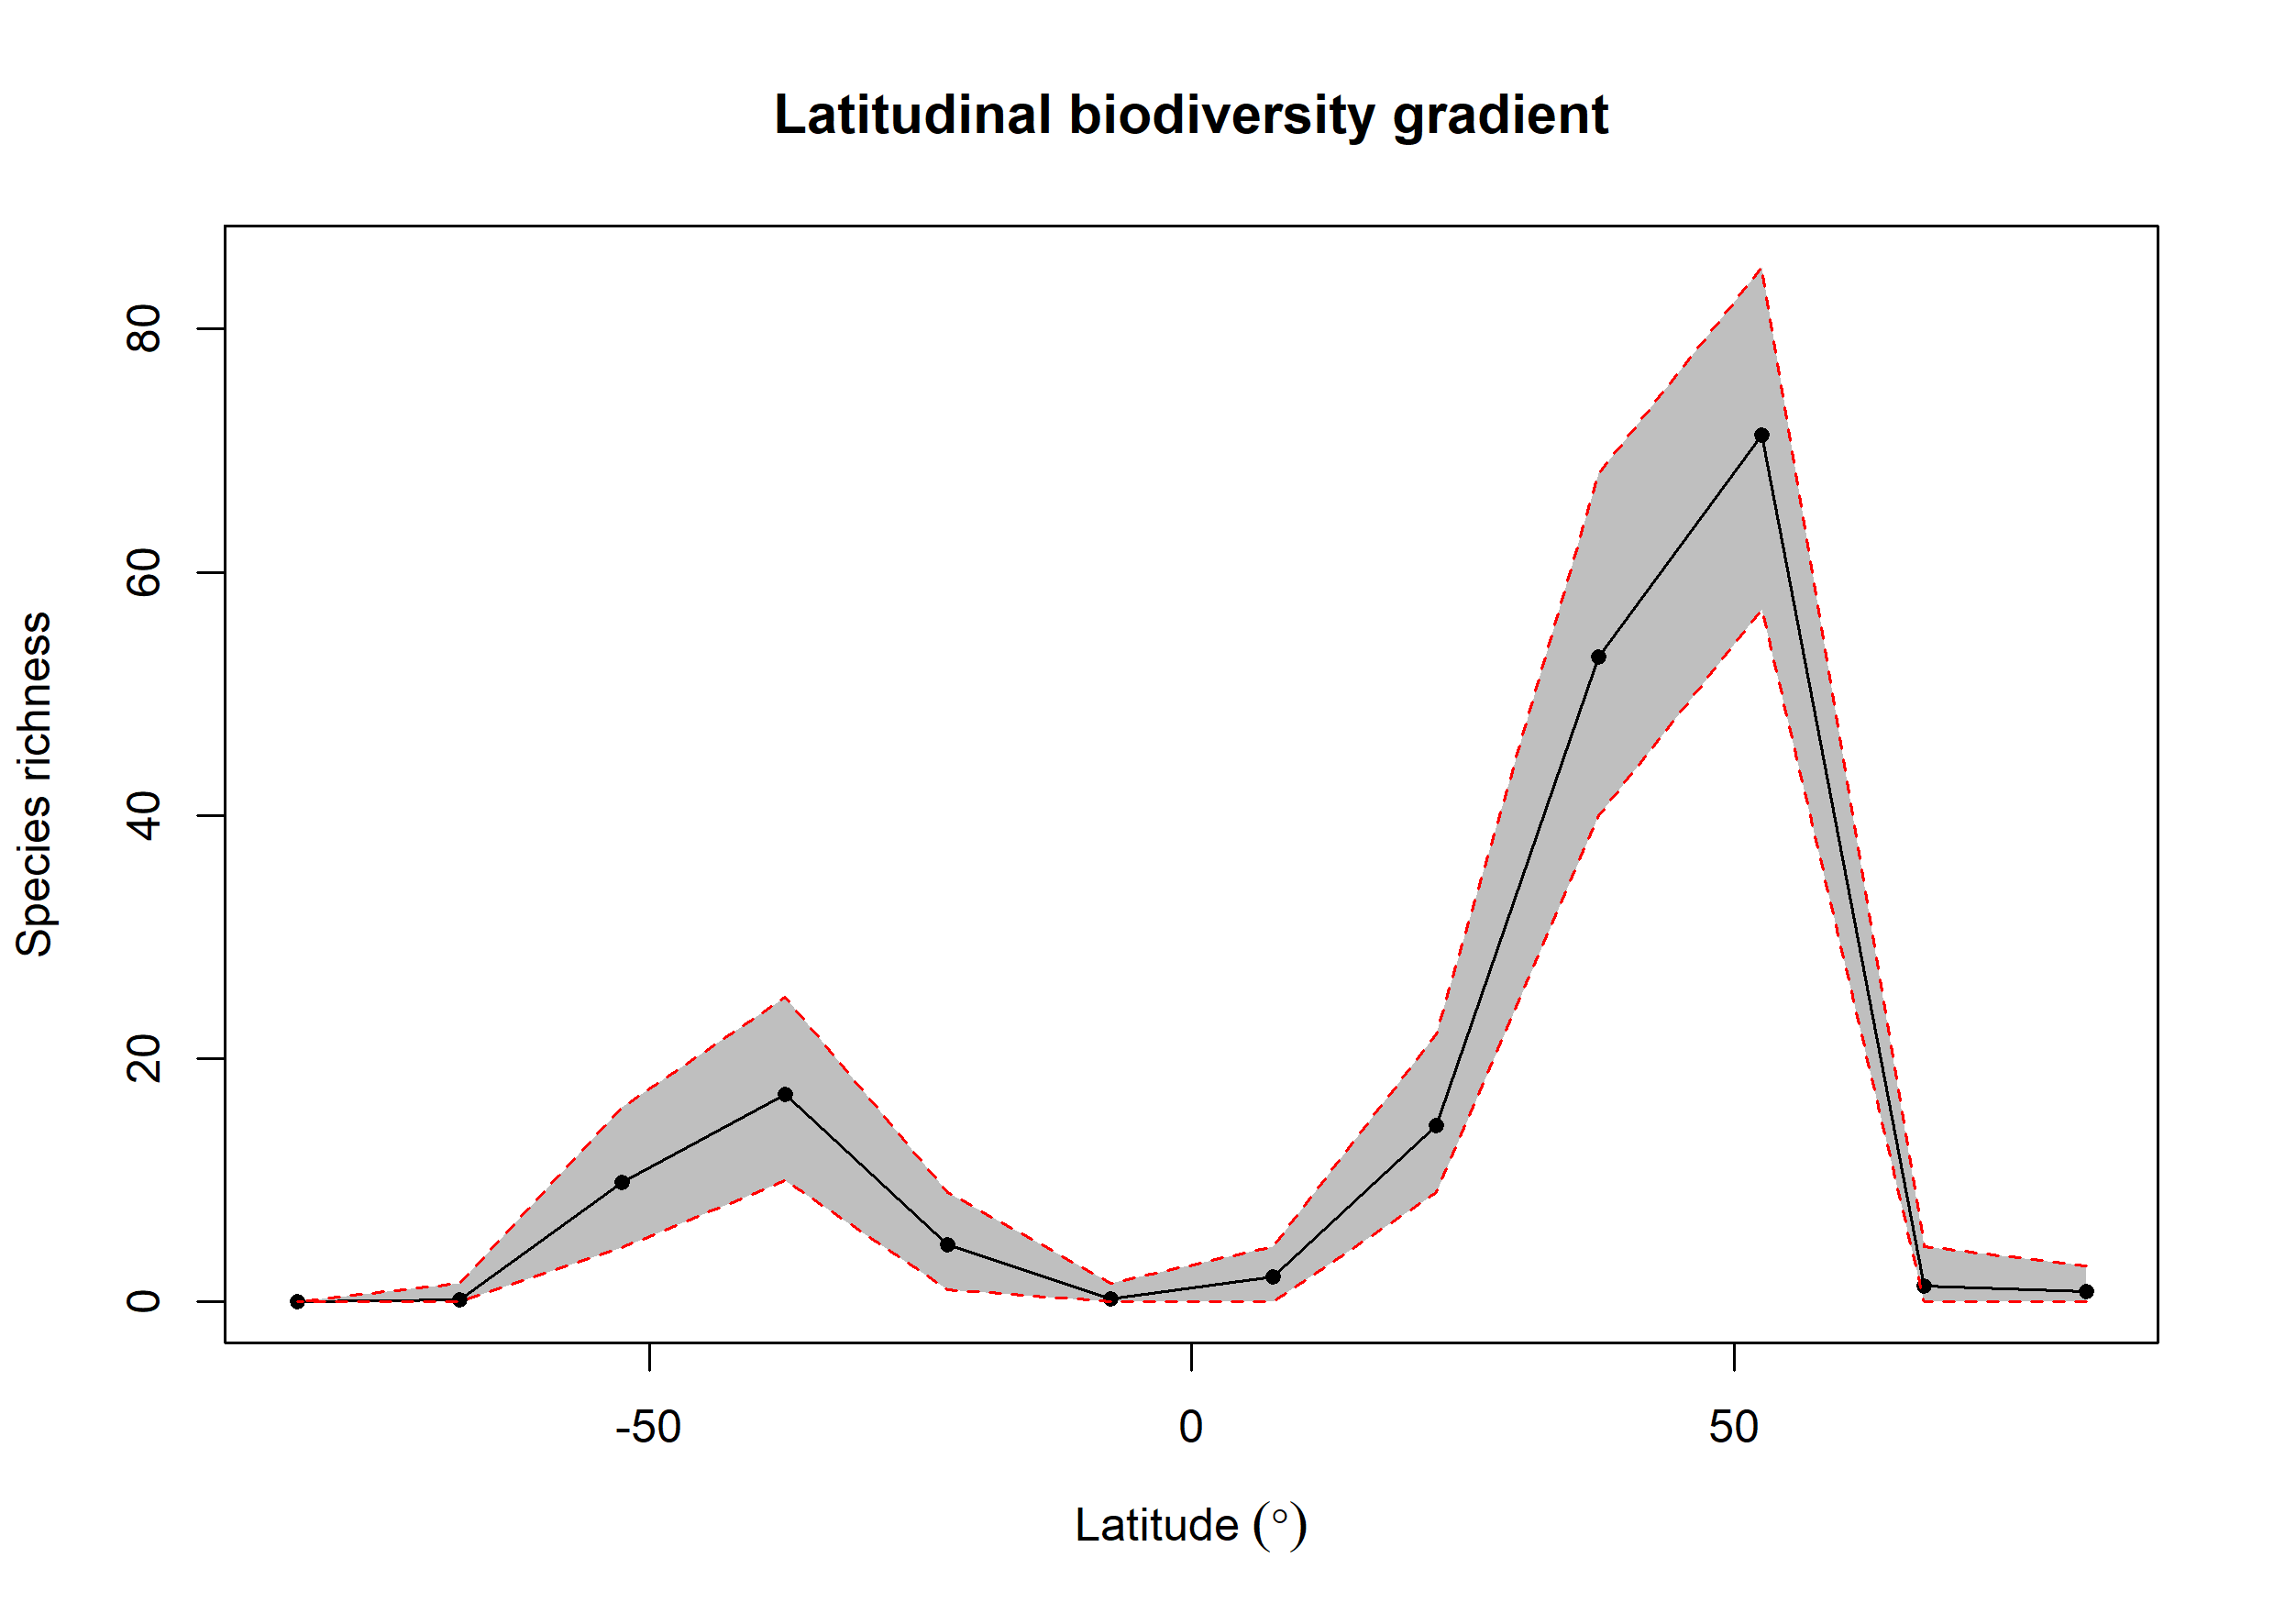

Data behind this chart, as committed beside it:
bin, max, min, mid, hemisphere, mean_richness, CI.Lower, CI.Upper
1, 90, 75, 82.5, N, 0.88, 0, 3
2, 75, 60, 67.5, N, 1.31, 0, 4.525
3, 60, 45, 52.5, N, 71.27, 56.95, 85.1
4, 45, 30, 37.5, N, 53.02, 40, 68.1
5, 30, 15, 22.5, N, 14.54, 9, 22.05
6, 15, 0, 7.5, N, 2.06, 0, 4.525
7, 0, -15, -7.5, S, 0.23, 0, 1.525
8, -15, -30, -22.5, S, 4.69, 1, 9
9, -30, -45, -37.5, S, 17.04, 10, 25.05
10, -45, -60, -52.5, S, 9.8, 4.475, 16
11, -60, -75, -67.5, S, 0.17, 0, 1.525
12, -75, -90, -82.5, S, 0, 0, 0
